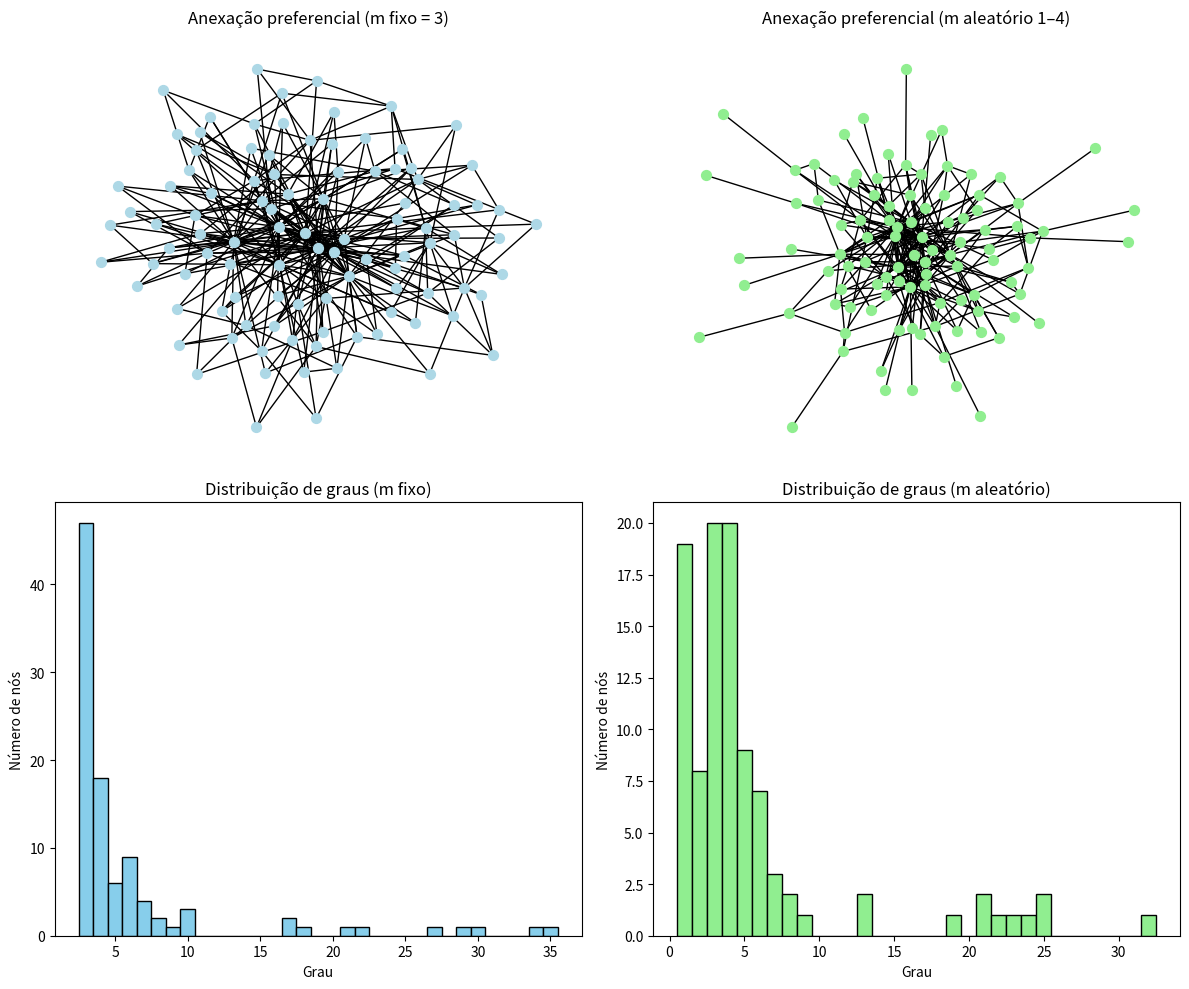

This figure's Python source:
# -*- coding: utf-8 -*-
"""modelo_preferencial.ipynb

Automatically generated by Colab.

Original file is located at
    https://colab.research.google.com/drive/1sGCawXY_Pln-UvHYXq3vhkfRVQKZg6Q8
"""

import networkx as nx
import matplotlib.pyplot as plt
import random
import numpy as np

def anexacao_preferencial(G, n_novos, m=None, aleatorio=False, min_m=1, max_m=3):
    """
    rede G com anexação preferencial (modelo Barabási-Albert).

    parâmetros:
    - G: grafo inicial (NetworkX)
    - n_novos: número de novos nós a adicionar
    - m: número fixo de ligações por novo nó (ignorado se aleatorio=True)
    - aleatorio: se True, sorteia m entre min_m e max_m (inclusive)
    - min_m, max_m: limites de sorteio de m
    """
    proximo_id = max(G.nodes) + 1

    for _ in range(n_novos):
        G.add_node(proximo_id)

        # define quantas conexões esse nó terá
        if aleatorio:
            m_atual = random.randint(min_m, min(max_m, len(G.nodes) - 1))
        else:
            m_atual = min(m, len(G.nodes) - 1)

        # calcular graus acumulados para anexação preferencial
        graus = np.array([G.degree(n) for n in G.nodes if n != proximo_id])
        nos_existentes = [n for n in G.nodes if n != proximo_id]

        if graus.sum() == 0:
            # todos com probabilidade igual se graus forem todos zero
            alvos = random.sample(nos_existentes, m_atual)
        else:
            probabilidades = graus / graus.sum()
            alvos = np.random.choice(nos_existentes, size=m_atual, replace=False, p=probabilidades)

        for alvo in alvos:
            G.add_edge(proximo_id, alvo)

        proximo_id += 1

    return G

# grafo inicial completamente conectado
G_fixo = nx.complete_graph(10)
G_fixo = anexacao_preferencial(G_fixo, n_novos=90, m=3, aleatorio=False)

G_aleat = nx.complete_graph(10)
G_aleat = anexacao_preferencial(G_aleat, n_novos=90, aleatorio=True, min_m=1, max_m=4)

# metricas
def imprimir_metricas(G):
    graus = [grau for _, grau in G.degree()]
    print("Número de nós:", G.number_of_nodes())
    print("Número de arestas:", G.number_of_edges())
    print("Grau médio:", np.mean(graus))
    print("Clustering médio:", nx.average_clustering(G))
    print("Componentes conexas:", nx.number_connected_components(G))
    print("Desvio padrão dos graus:", np.std(graus))
    print("Densidade:", nx.density(G))
    print("Caminho médio:", nx.average_shortest_path_length(G))
    print("Diâmetro:\n", nx.diameter(G))


imprimir_metricas(G_fixo)
imprimir_metricas(G_aleat)


# visualização
fig, axs = plt.subplots(2, 2, figsize=(12, 10))

nx.draw(G_fixo, with_labels=False, node_color='lightblue', node_size=50, ax=axs[0, 0])
axs[0, 0].set_title("Anexação preferencial (m fixo = 3)")

nx.draw(G_aleat, with_labels=False, node_color='lightgreen', node_size=50, ax=axs[0, 1])
axs[0, 1].set_title("Anexação preferencial (m aleatório 1–4)")

graus_fixo = [grau for _, grau in G_fixo.degree()]
graus_aleat = [grau for _, grau in G_aleat.degree()]

axs[1, 0].hist(graus_fixo, bins=range(min(graus_fixo), max(graus_fixo)+2), align='left', color='skyblue', edgecolor='black')
axs[1, 0].set_title("Distribuição de graus (m fixo)")
axs[1, 0].set_xlabel("Grau")
axs[1, 0].set_ylabel("Número de nós")

axs[1, 1].hist(graus_aleat, bins=range(min(graus_aleat), max(graus_aleat)+2), align='left', color='lightgreen', edgecolor='black')
axs[1, 1].set_title("Distribuição de graus (m aleatório)")
axs[1, 1].set_xlabel("Grau")
axs[1, 1].set_ylabel("Número de nós")

plt.tight_layout()
plt.show()
